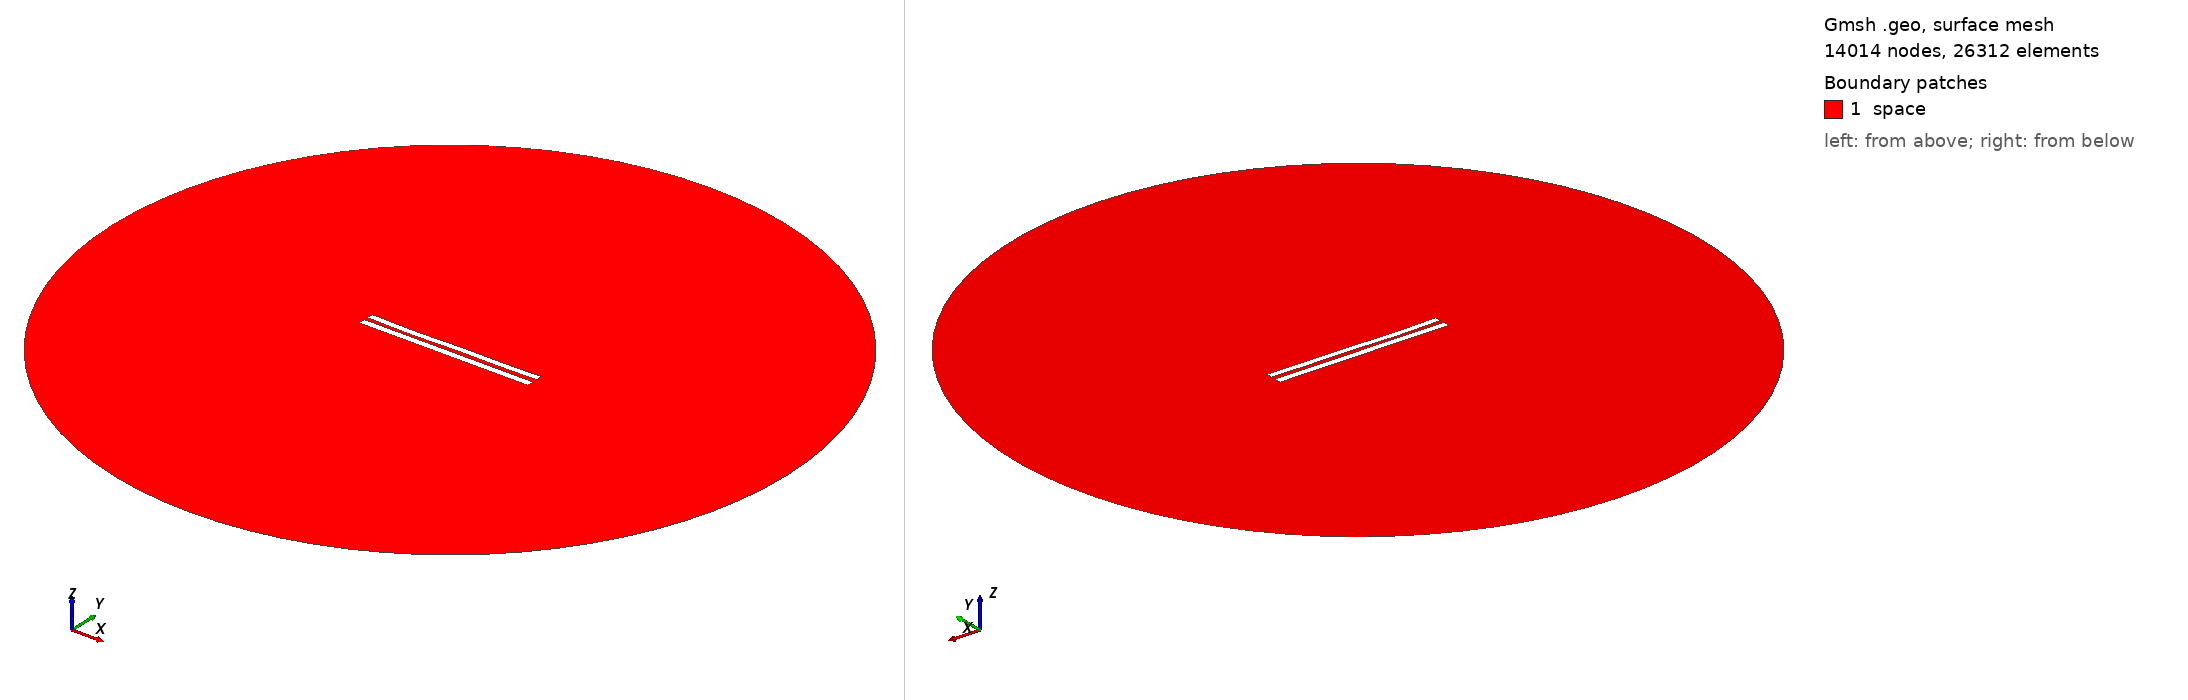

Gmsh geometry script, surface-meshed: 14014 nodes, 26312 surface elements. Boundary patches (legend numbers): 1 space. Left view from above one corner, right view from below the opposite corner. Legend entries are the model's physical surfaces. The drawing asked Gmsh for element sizes between 1% and 20% of the model's largest extent; the script's own settings can give other sizes.

=== 6001.geo (drawn) ===
//---------------------------------------
// Geometry kernel
//---------------------------------------

SetFactory("OpenCASCADE");



//---------------------------------------
// Parameters of the geometry
//---------------------------------------

// Overetch of the upper plate
overetch = 0.125;

// Distance between the plates
distance = 2.5;

// Discretization over the x axis (for the deformation)
nx = 50; 

// Length of the plate
L = 100 - overetch; 

// Number of modes
n = 4; 

// 1st mode coefficient
coeff(1) = 0.07499999999999998;
beta(1) = 0.596864 * 3.1415926535 / L;

// 2nd mode coefficient
coeff(2) = -0.15;
beta(2) = 1.49418 * 3.1415926535 / L;

// 3rd mode coefficient
coeff(3) = -0.15;
beta(3) = 2.50025 * 3.1415926535 / L;

// 4th mode coefficient
coeff(4) = -0.15;
beta(4) = 3.49999 * 3.1415926535 / L;



//---------------------------------------
// Upper plate (deformed rectangle)
//---------------------------------------

// Coordiantes of the upper plate
xmin = -50;
xmax = 50 - overetch;

// Height of the upper plate
yheight = 4 - 2 * overetch;

// Indexes of the points
UpperID[] = {};
LowerID[] = {};
LeftID[] = {};
RightID[] = {};

// Point index
p = 1;

// Horizontal edges
For i In {1:nx}
    x = xmin + (i-1)*(xmax - xmin)/(nx-1);

    y_bottom = distance / 2 + overetch;
    For j In {1:n}
        C = (Cosh(beta(j)*L) + Cos(beta(j)*L)) / (Sinh(beta(j)*L) + Sin(beta(j)*L));
        y_bottom  = y_bottom + coeff(j) * (Cosh(beta(j)*(x+50)) - Cos(beta(j)*(x+50)) - C * (Sinh(beta(j)*(x+50)) - Sin(beta(j)*(x+50))));
    EndFor

    y_top = y_bottom + yheight;

    Point(p) = {x, y_top, 0, 1.0};
    UpperID[i] = p;
    p = p + 1;

    Point(p) = {x, y_bottom, 0, 1.0};
    LowerID[i] = p;
    p = p + 1;
EndFor

// Create point lists
UpperPts[] = {}; LowerPts[] = {};
For i In {1:nx}
  UpperPts[] += {UpperID[i]};
  LowerPts[] += {LowerID[i]};
EndFor

// Build splines
Spline(1) = {UpperPts[]};
Spline(2) = {LowerPts[]};
Line(3) = {LowerPts[nx-1], UpperPts[nx-1]};
Line(4) = {LowerPts[0], UpperPts[0]};

// Build the plane surface
Curve Loop(1) = {2, 3, -1, -4};
Plane Surface(1) = {1};



//---------------------------------------
// Lower plate (rectangle)
//---------------------------------------

// Vertices
Point(1001) = {-50, -1, 0, 1.0};
Point(1002) = { 50, -1, 0, 1.0};
Point(1003) = { 50,  -5, 0, 1.0};
Point(1004) = {-50,  -5, 0, 1.0};

// Edges
Line(5) = {1001, 1002};
Line(6) = {1002, 1003};
Line(7) = {1003, 1004};
Line(8) = {1004, 1001};

// Plane surface
Line Loop(2) = {5, 6, 7, 8};
Plane Surface(2) = {2}; 



//---------------------------------------
// Outer (fictious) boundary
//---------------------------------------

// Points
Point(1005) = {0, 0, 0};       // Center
Point(1006) = {200, 0, 0};     // Start point
Point(1007) = {0, 200, 0};     // 90 degrees
Point(1008) = {-200, 0, 0};    // 180 degrees
Point(1009) = {0, -200, 0};    // 270 degrees

// Circle arcs (each needs start, center, end)
Circle(9) = {1006, 1005, 1007};
Circle(10) = {1007, 1005, 1008};
Circle(11) = {1008, 1005, 1009};
Circle(12) = {1009, 1005, 1006};

// Plane surface for the entire domain
Curve Loop(3) = {9, 10, 11, 12};
Surface(3) = {3};

// Subtract the plates from the whole domain to obtain the actual domain where we want to solve the equations
BooleanDifference{ Surface{3}; Delete; }{ Surface{1}; Surface{2}; Delete; }




//---------------------------------------
// Transfinite Lines/Curves
//---------------------------------------

// Set the number of points on the boundaries
r = 7;

// Plates
Transfinite Curve {1, 2} = 50*r Using Progression 1;
Transfinite Curve {3, 4} = 2*r Using Progression 1;
Transfinite Line {5, 7} = 50*r Using Progression 1;
Transfinite Line {6, 8} = 2*r Using Progression 1;

// Outer boundary
Transfinite Line {9, 10, 11, 12} = 20 Using Progression 1;



//---------------------------------------
// Physical groups
//---------------------------------------                

// Physical curves (boundaries)
Physical Line("force_segment", 10) = {2};
Physical Line("upper_plate", 11) = {1, 3, 4};
Physical Line("lower_plate", 12) = {5, 6, 7, 8};
Physical Line("boundary", 20) = {9, 10, 11, 12};

// Physical Surfaces
Physical Surface("space", 30) = {3};



//---------------------------------------
// 6. Generate the Mesh
//---------------------------------------

// 2D mesh generation
Mesh 2;
